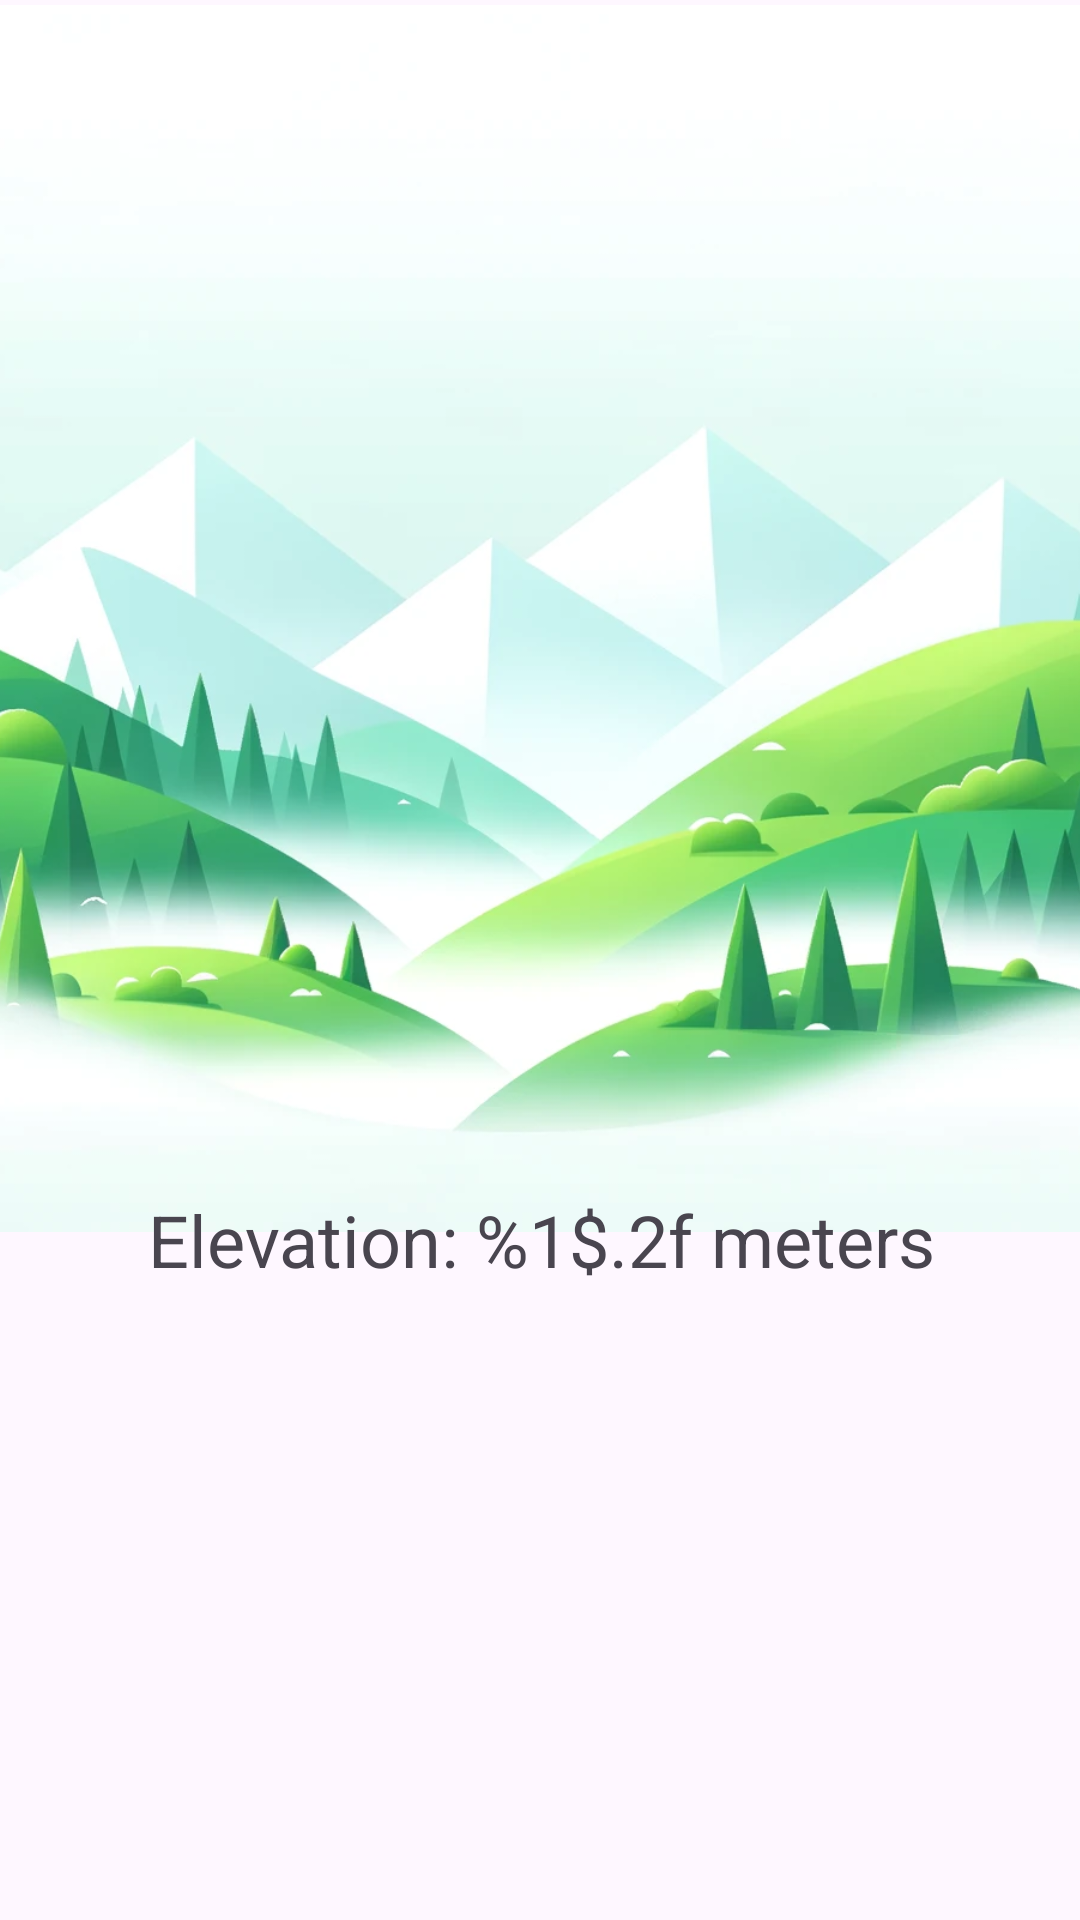

Produce the Android XML layout that renders to this screen, including the resource entries it uses.
<!-- AndroidManifest.xml: application theme Theme.HeightMark -->
<!-- res/layout/activity_main.xml -->
<?xml version="1.0" encoding="utf-8"?>
<androidx.constraintlayout.widget.ConstraintLayout xmlns:android="http://schemas.android.com/apk/res/android"
    xmlns:app="http://schemas.android.com/apk/res-auto"
    xmlns:tools="http://schemas.android.com/tools"
    android:id="@+id/main"
    android:layout_width="match_parent"
    android:layout_height="match_parent"
    tools:context=".MainActivity">

    <ImageView
        android:id="@+id/imageView"
        android:layout_width="409dp"
        android:layout_height="412dp"
        android:contentDescription="@string/background"
        app:layout_constraintEnd_toEndOf="parent"
        app:layout_constraintHorizontal_bias="0.5"
        app:layout_constraintStart_toStartOf="parent"
        app:layout_constraintTop_toTopOf="parent"
        app:srcCompat="@drawable/background"
        tools:ignore="ImageContrastCheck" />

    <LinearLayout
        android:layout_width="409dp"
        android:layout_height="149dp"
        android:layout_marginBottom="94dp"
        android:orientation="vertical"
        app:layout_constraintBottom_toBottomOf="parent"
        app:layout_constraintEnd_toEndOf="parent"
        app:layout_constraintHorizontal_bias="0.5"
        app:layout_constraintStart_toStartOf="parent">

        <TextView
            android:id="@+id/elevation_text_view"
            android:layout_width="match_parent"
            android:layout_height="wrap_content"
            android:gravity="center"
            android:text="@string/elevation_text"
            android:textSize="24sp" />
    </LinearLayout>
</androidx.constraintlayout.widget.ConstraintLayout>
<!-- resources referenced by this layout -->
<resources>
  <!-- drawable background: webp bitmap (drawable-night, 221970 bytes) -->
  <string name="elevation_text">Elevation: %1$.2f meters</string>
  <style name="Theme.HeightMark" parent="Base.Theme.HeightMark" />
  <style name="Base.Theme.HeightMark" parent="Theme.Material3.DayNight.NoActionBar">
          
          
      </style>
</resources>
